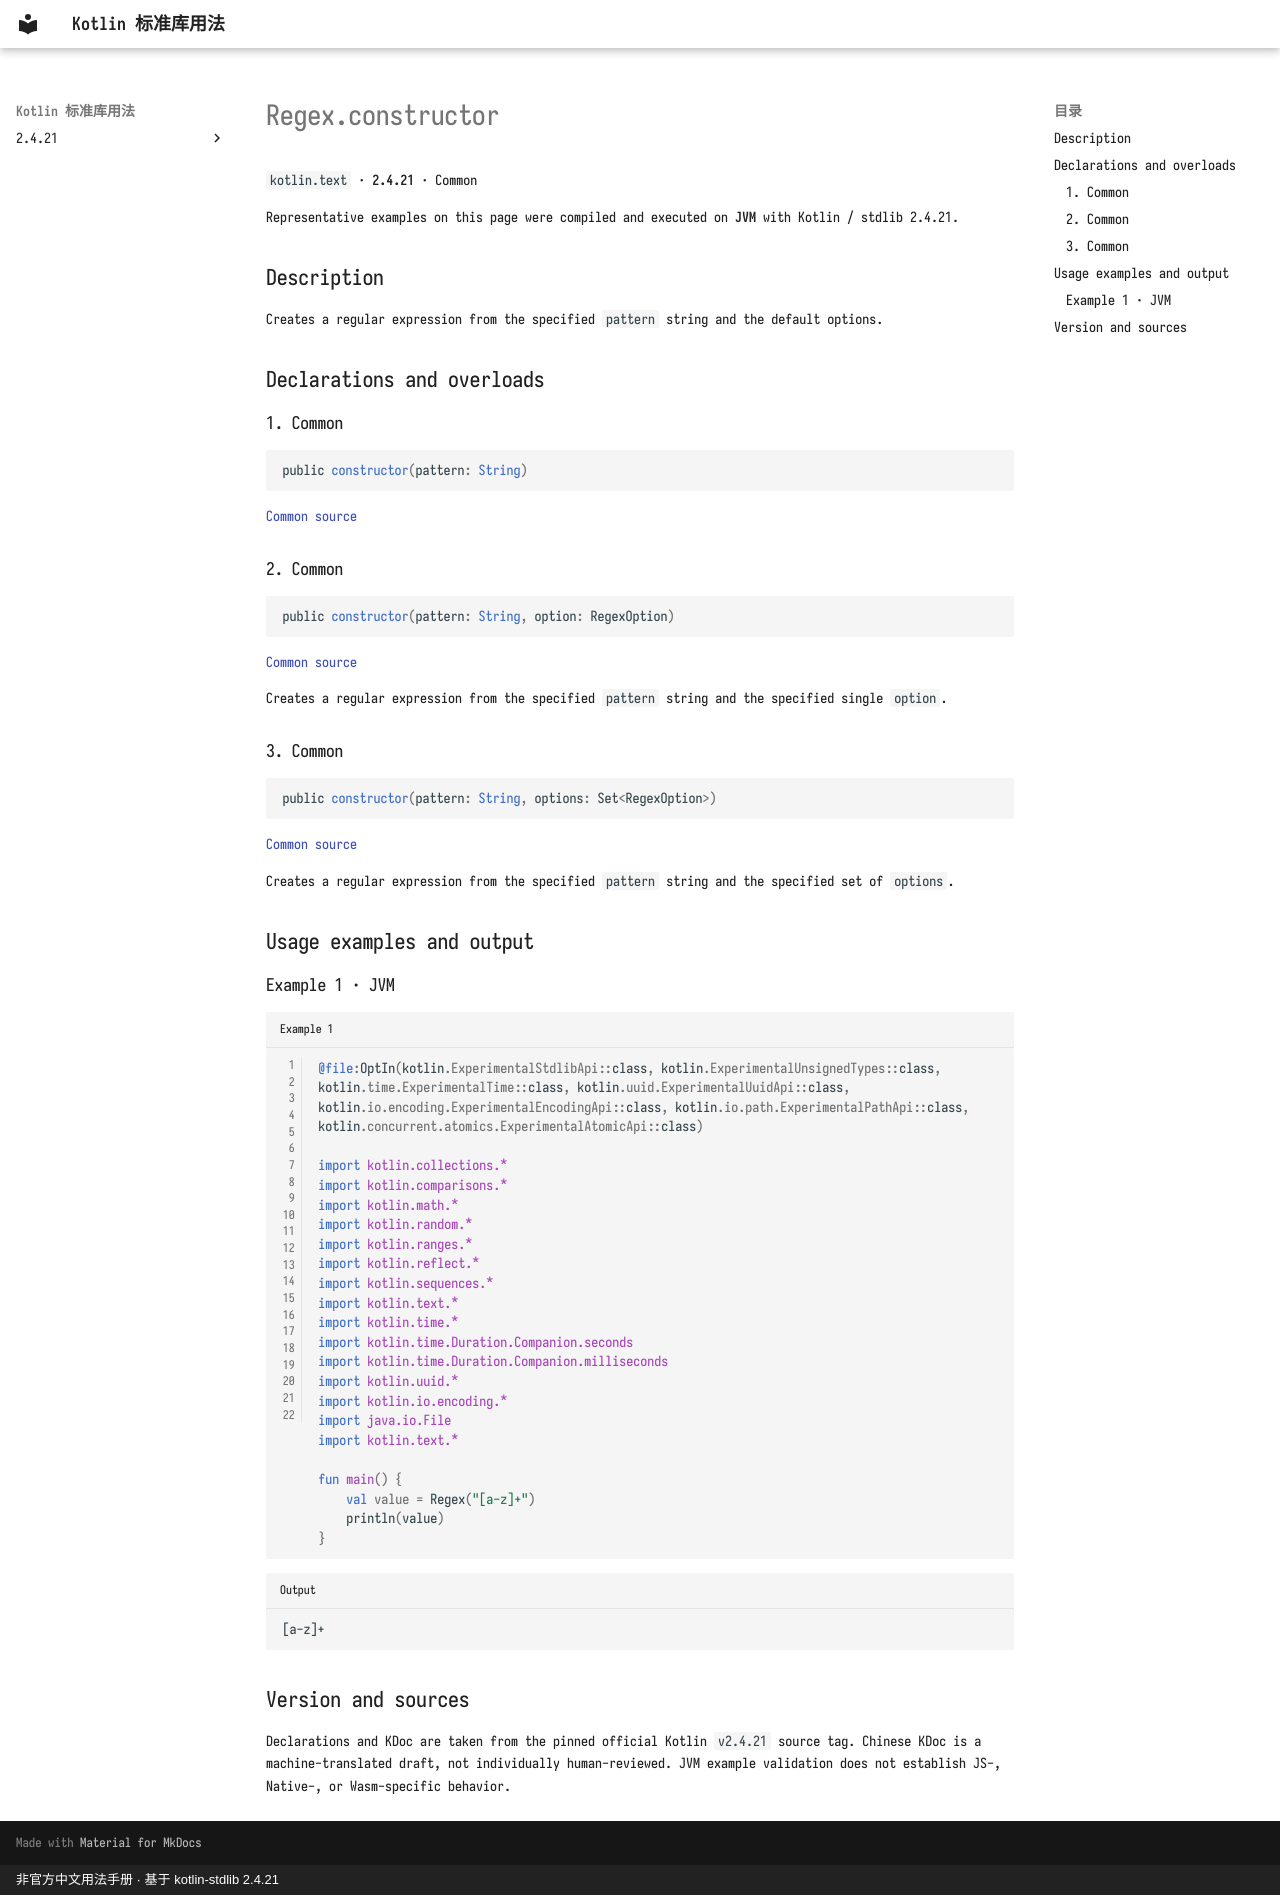

repository: oooooooko/kotlin-stdlib-docs · page: en/api/kotlin.text/regex-constructor--175fe55a/index.html · generator: mkdocs · copyright: 非官方中文用法手册 · 基于 kotlin-stdlib 2.4.21

# Regex.constructor

`kotlin.text` · **2.4.21** · Common

Representative examples on this page were compiled and executed on **JVM** with Kotlin / stdlib 2.4.21.

## Description

Creates a regular expression from the specified `pattern` string and the default options.

## Declarations and overloads

### 1. Common

```kotlin
public constructor(pattern: String)
```

[Common source](https://github.com/JetBrains/kotlin/blob/v2.4.21/libraries/stdlib/common/src/kotlin/TextH.kt#L16)

### 2. Common

```kotlin
public constructor(pattern: String, option: RegexOption)
```

[Common source](https://github.com/JetBrains/kotlin/blob/v2.4.21/libraries/stdlib/common/src/kotlin/TextH.kt#L19)

Creates a regular expression from the specified `pattern` string and the specified single `option`.

### 3. Common

```kotlin
public constructor(pattern: String, options: Set<RegexOption>)
```

[Common source](https://github.com/JetBrains/kotlin/blob/v2.4.21/libraries/stdlib/common/src/kotlin/TextH.kt#L22)

Creates a regular expression from the specified `pattern` string and the specified set of `options`.

## Usage examples and output

### Example 1 · JVM

```kotlin title="Example 1" linenums="1"
@file:OptIn(kotlin.ExperimentalStdlibApi::class, kotlin.ExperimentalUnsignedTypes::class, kotlin.time.ExperimentalTime::class, kotlin.uuid.ExperimentalUuidApi::class, kotlin.io.encoding.ExperimentalEncodingApi::class, kotlin.io.path.ExperimentalPathApi::class, kotlin.concurrent.atomics.ExperimentalAtomicApi::class)

import kotlin.collections.*
import kotlin.comparisons.*
import kotlin.math.*
import kotlin.random.*
import kotlin.ranges.*
import kotlin.reflect.*
import kotlin.sequences.*
import kotlin.text.*
import kotlin.time.*
import kotlin.time.Duration.Companion.seconds
import kotlin.time.Duration.Companion.milliseconds
import kotlin.uuid.*
import kotlin.io.encoding.*
import java.io.File
import kotlin.text.*

fun main() {
    val value = Regex("[a-z]+")
    println(value)
}
```

```text title="Output"
[a-z]+
```

## Version and sources

Declarations and KDoc are taken from the pinned official Kotlin `v2.4.21` source tag. Chinese KDoc is a machine-translated draft, not individually human-reviewed. JVM example validation does not establish JS-, Native-, or Wasm-specific behavior.
